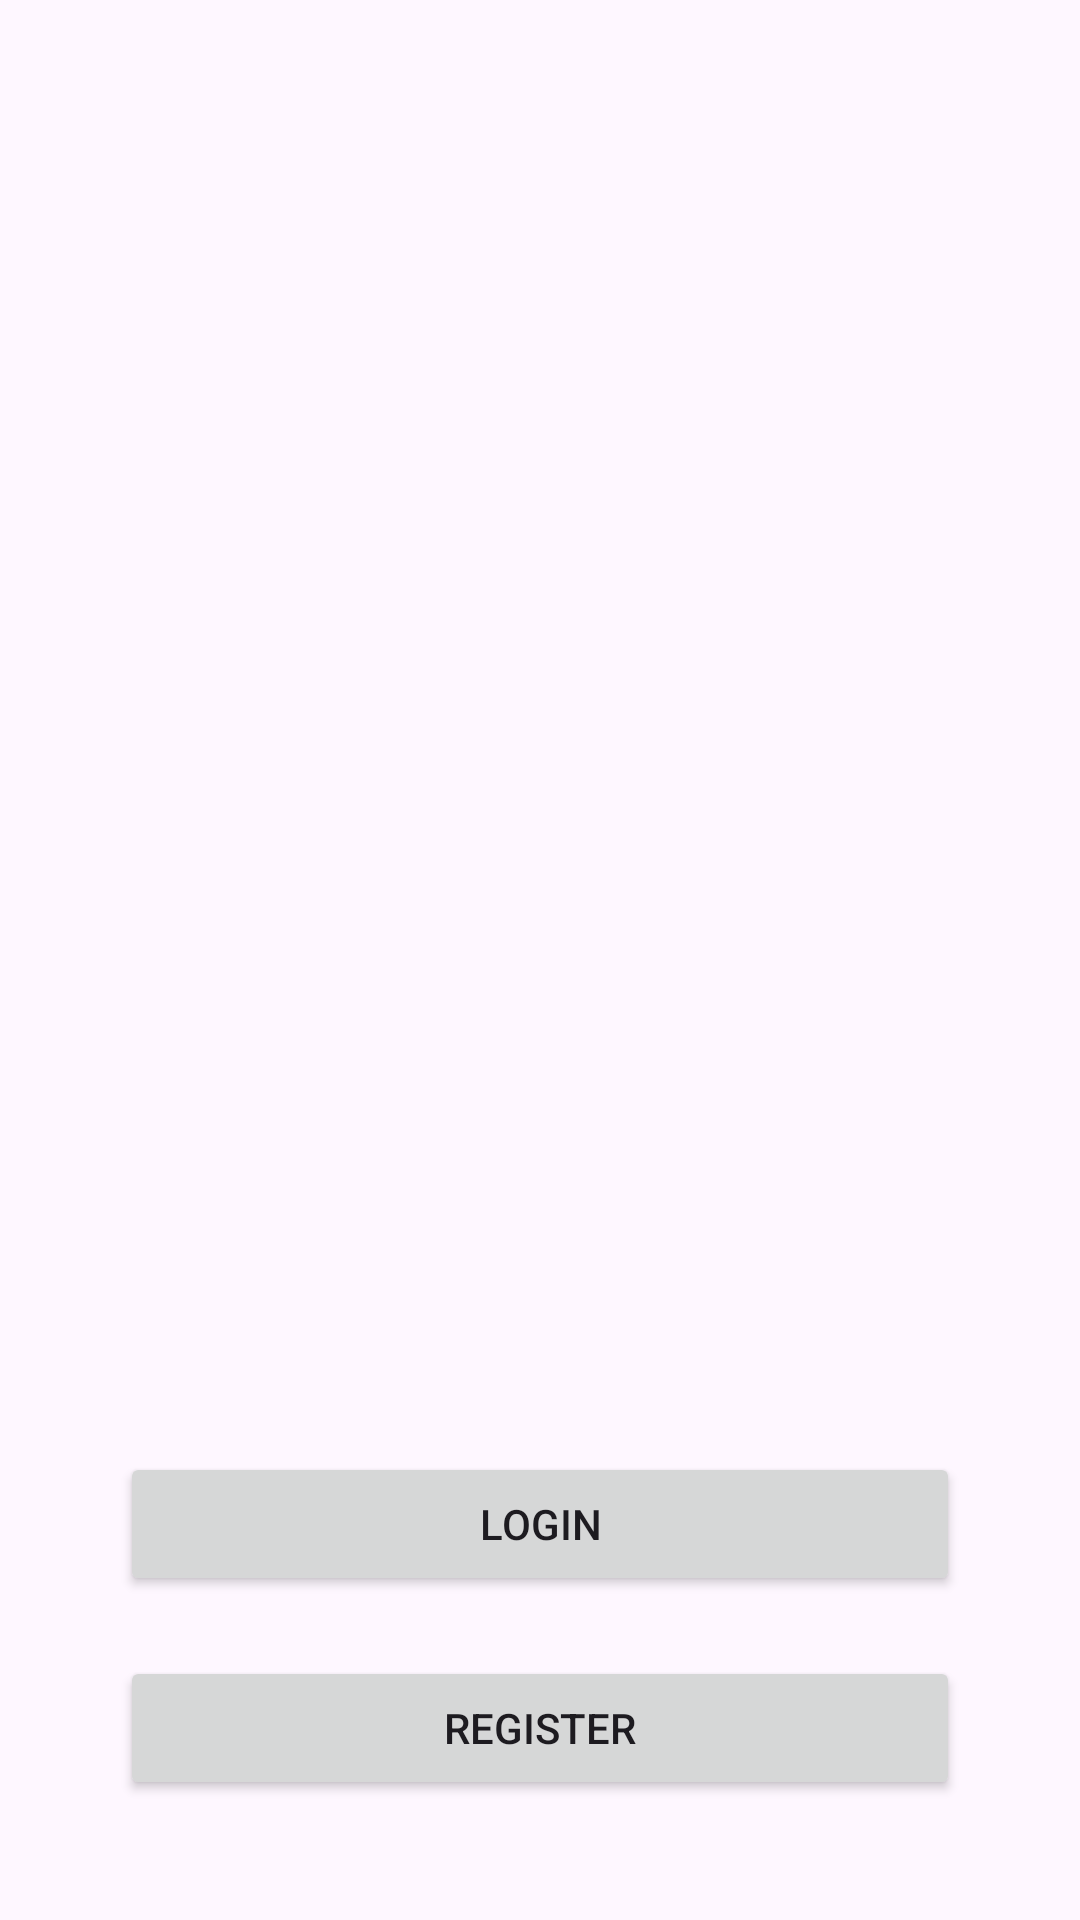

Reconstruct the res/layout file that produces this screen, plus the resources it refers to.
<!-- AndroidManifest.xml: application theme Theme.GoKart -->
<!-- res/layout/activity_education.xml -->
<?xml version="1.0" encoding="utf-8"?>
<androidx.constraintlayout.widget.ConstraintLayout xmlns:android="http://schemas.android.com/apk/res/android"
    xmlns:app="http://schemas.android.com/apk/res-auto"
    android:id="@+id/container"
    android:layout_width="match_parent"
    android:layout_height="match_parent"
    android:paddingTop="?attr/actionBarSize">

    <androidx.viewpager2.widget.ViewPager2
        android:id="@+id/pager"
        android:layout_width="0dp"
        android:layout_height="0dp"
        app:layout_constraintBottom_toTopOf="@+id/loginButton"
        app:layout_constraintEnd_toEndOf="parent"
        app:layout_constraintStart_toStartOf="parent"
        app:layout_constraintTop_toTopOf="parent" />

    <Button
        android:id="@+id/loginButton"
        android:layout_width="match_parent"
        android:layout_height="wrap_content"
        android:layout_marginStart="@dimen/dimen_40"
        android:layout_marginEnd="@dimen/dimen_40"
        android:layout_marginBottom="@dimen/dimen_20"
        android:text="LOGIN"
        app:layout_constraintBottom_toTopOf="@+id/registerButton"
        app:layout_constraintEnd_toEndOf="parent"
        app:layout_constraintStart_toStartOf="parent" />

    <Button
        android:id="@+id/registerButton"
        android:layout_width="match_parent"
        android:layout_height="wrap_content"
        android:layout_marginStart="@dimen/dimen_40"
        android:layout_marginEnd="@dimen/dimen_40"
        android:layout_marginBottom="@dimen/dimen_40"
        android:text="REGISTER"
        app:layout_constraintBottom_toBottomOf="parent"
        app:layout_constraintEnd_toEndOf="parent"
        app:layout_constraintStart_toStartOf="parent" />

</androidx.constraintlayout.widget.ConstraintLayout>
<!-- resources referenced by this layout -->
<resources>
  <dimen name="dimen_20">20dp</dimen>
  <dimen name="dimen_40">40dp</dimen>
  <style name="Theme.GoKart" parent="Base.Theme.GoKart" />
  <style name="Base.Theme.GoKart" parent="Theme.Material3.DayNight.NoActionBar">
          
          <item name="colorPrimary">@color/primary_color</item>
          <item name="colorPrimaryVariant">@color/primary_color</item>
          <item name="android:statusBarColor">@color/primary_color</item>
      </style>
  <color name="primary_color">#ff7a4a</color>
</resources>
